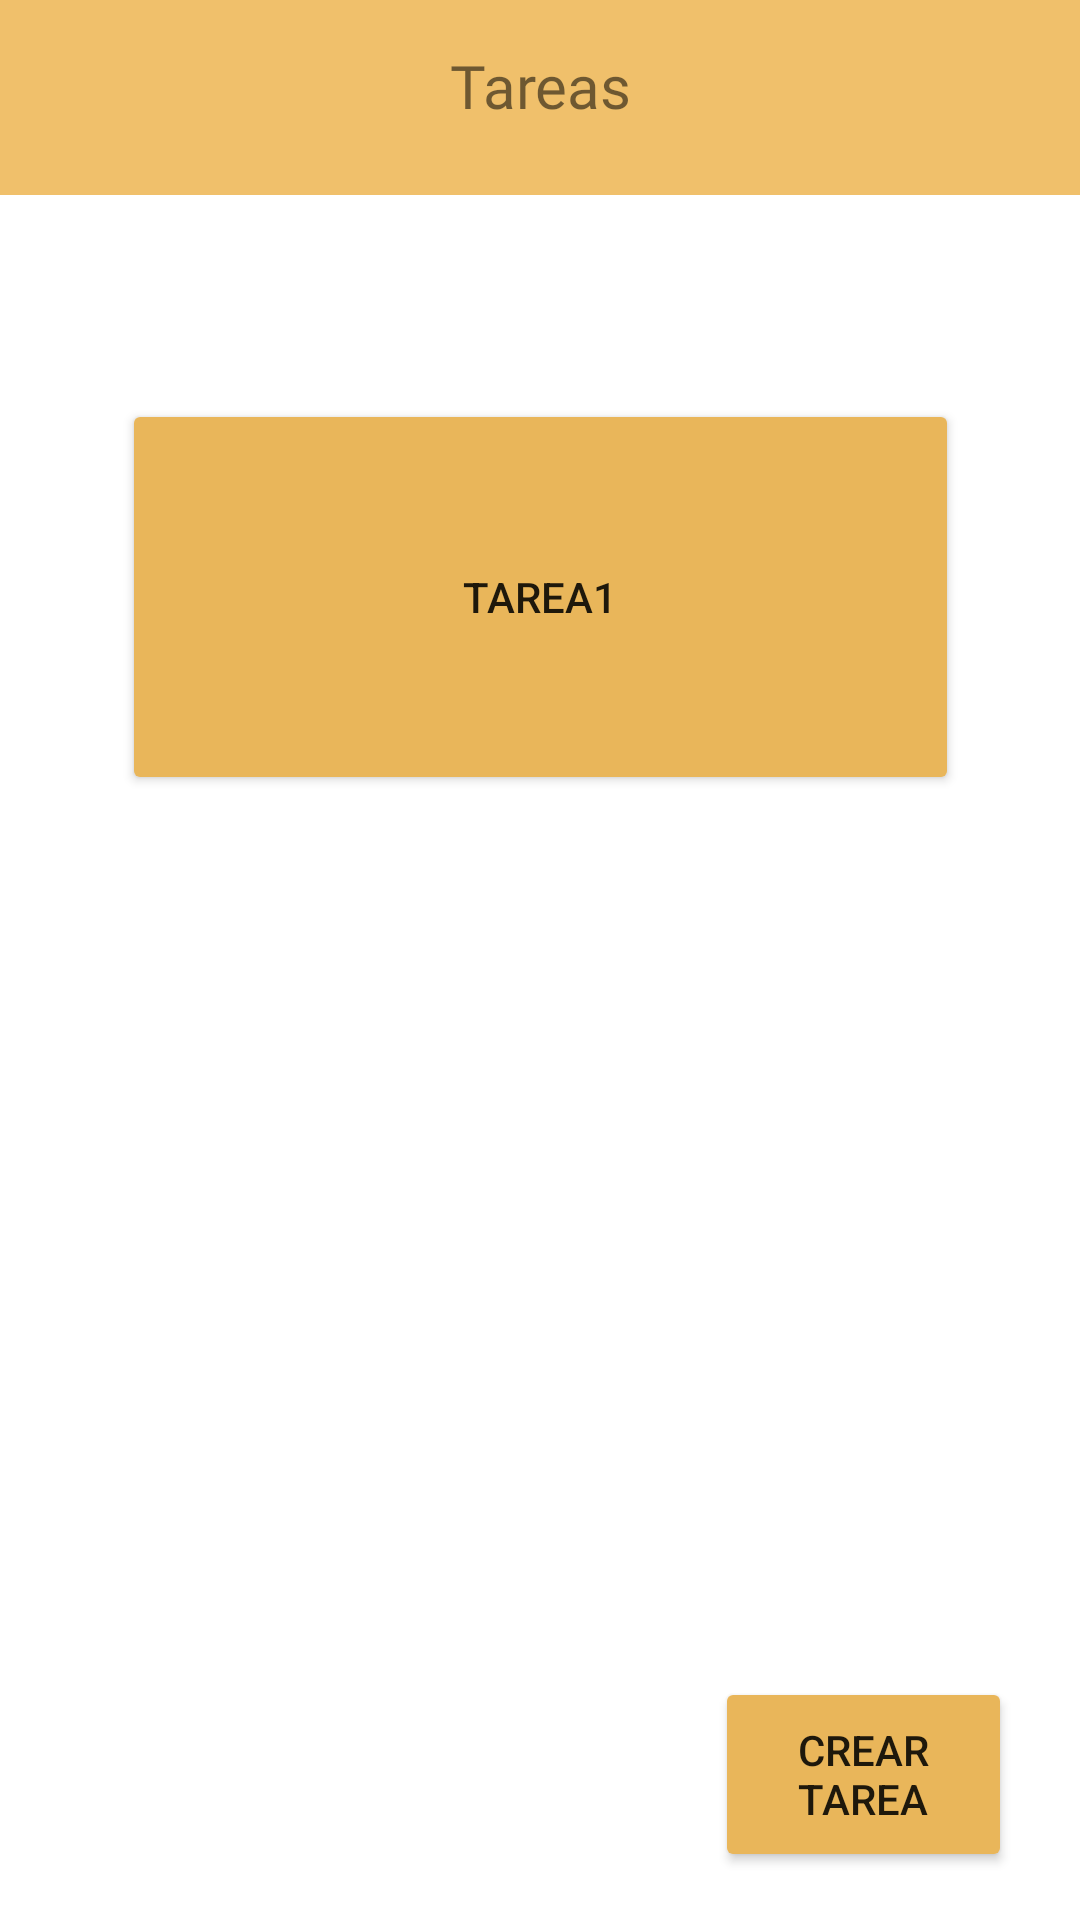

Produce the Android XML layout that renders to this screen, including the resource entries it uses.
<!-- AndroidManifest.xml: application theme Theme.PocketSchool -->
<!-- res/layout/activity_tarea_main.xml -->
<?xml version="1.0" encoding="utf-8"?>
<androidx.constraintlayout.widget.ConstraintLayout xmlns:android="http://schemas.android.com/apk/res/android"
    xmlns:app="http://schemas.android.com/apk/res-auto"
    xmlns:tools="http://schemas.android.com/tools"
    android:layout_width="match_parent"
    android:layout_height="match_parent"
    tools:context=".Tarea_main">


    <LinearLayout
        android:id="@+id/linearLayout2"
        android:layout_width="412dp"
        android:layout_height="65dp"
        android:background="#F0C06B"
        android:backgroundTint="#F0C06B"
        android:orientation="horizontal"
        app:layout_constraintEnd_toEndOf="parent"
        app:layout_constraintStart_toStartOf="parent"
        app:layout_constraintTop_toTopOf="parent" />

    <TextView
        android:id="@+id/btn_goback"
        android:layout_width="wrap_content"
        android:layout_height="wrap_content"
        android:layout_marginTop="15dp"
        android:fontFamily="@font/bevan"
        android:text="Tareas"
        android:textAlignment="center"
        android:textSize="20dp"
        app:layout_constraintEnd_toEndOf="parent"
        app:layout_constraintStart_toStartOf="parent"
        app:layout_constraintTop_toTopOf="parent" />


    <Button
        android:id="@+id/btn_tareaver"
        android:layout_width="279dp"
        android:layout_height="132dp"
        android:layout_marginTop="68dp"
        android:layout_marginBottom="40dp"
        android:backgroundTint="#e9b65a"
        android:text="Tarea1"
        app:layout_constraintBottom_toTopOf="@+id/btn_signup"
        app:layout_constraintEnd_toEndOf="parent"
        app:layout_constraintStart_toStartOf="parent"
        app:layout_constraintTop_toBottomOf="@+id/linearLayout2" />

    <Button
        android:id="@+id/btn_tareacrear"
        android:layout_width="99dp"
        android:layout_height="65dp"
        android:layout_marginBottom="16dp"
        android:backgroundTint="#e9b65a"
        android:text="Crear tarea"
        app:layout_constraintBottom_toBottomOf="parent"
        app:layout_constraintEnd_toEndOf="parent"
        app:layout_constraintHorizontal_bias="0.913"
        app:layout_constraintStart_toStartOf="parent" />


</androidx.constraintlayout.widget.ConstraintLayout>
<!-- resources referenced by this layout -->
<resources>
  <style name="Theme.PocketSchool" parent="Theme.MaterialComponents.DayNight.DarkActionBar">
          
          <item name="colorPrimary">@color/purple_500</item>
          <item name="colorPrimaryVariant">@color/purple_700</item>
          <item name="colorOnPrimary">@color/white</item>
          
          <item name="colorSecondary">@color/teal_200</item>
          <item name="colorSecondaryVariant">@color/teal_700</item>
          <item name="colorOnSecondary">@color/black</item>
          
          <item name="android:statusBarColor" tools:targetApi="l">?attr/colorPrimaryVariant</item>
          
      </style>
  <!-- not gathered from this repository: default colours our renderer supplied (Android Studio template values) -->
  <color name="purple_500">#FF6200EE</color>
  <color name="purple_700">#FF3700B3</color>
  <color name="teal_200">#FF03DAC5</color>
  <color name="teal_700">#FF018786</color>
  <color name="black">#FF000000</color>
  <color name="white">#FFFFFFFF</color>
</resources>
